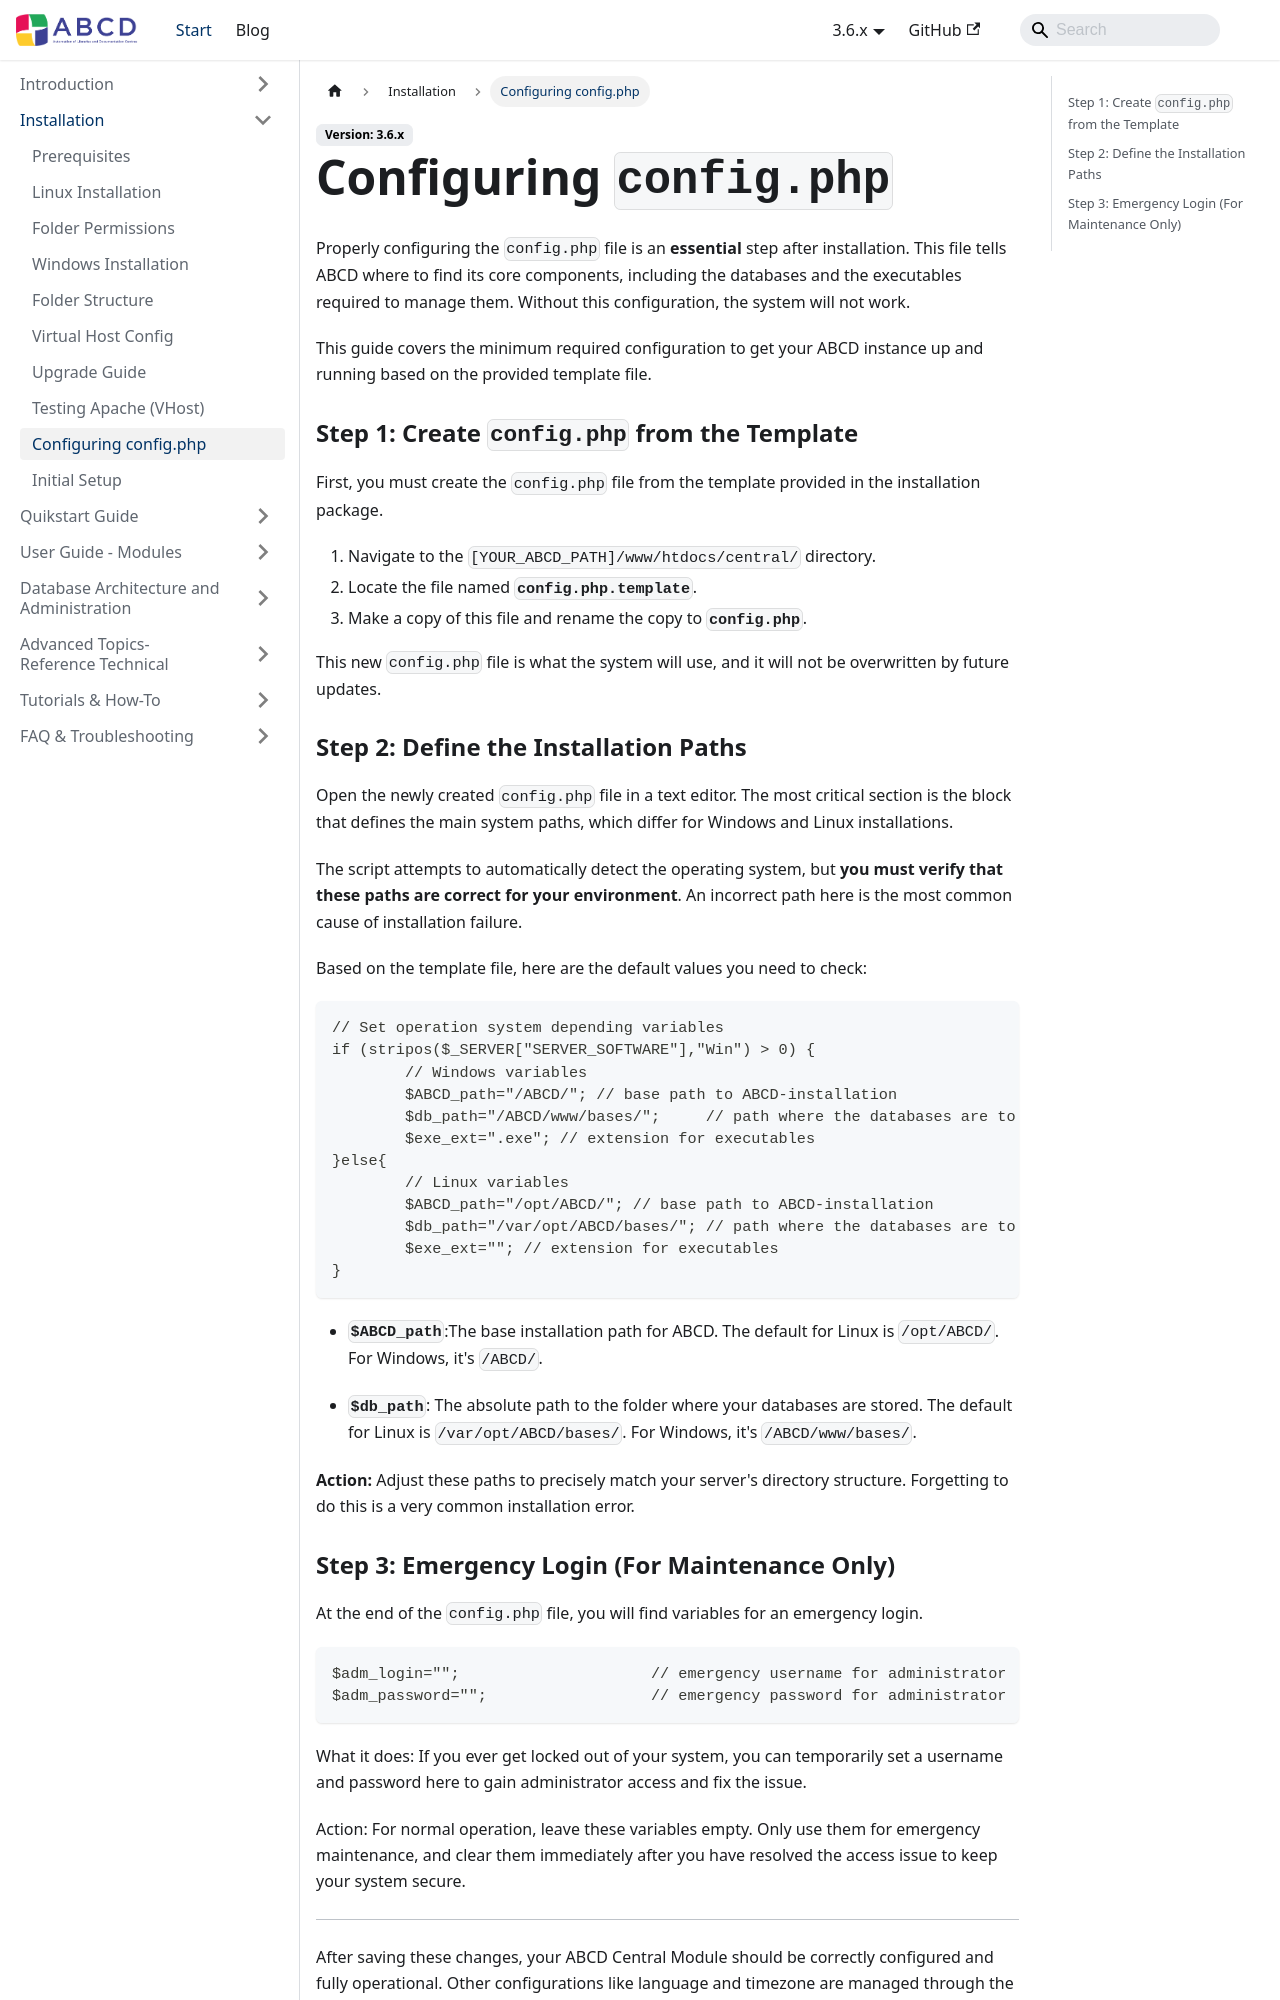

repository: ABCD-DEVCOM/ABCD-DEVCOM.github.io · page: docs/3.6/abcd-install/config_php.html · generator: docusaurus

---
sidebar_position: 8
title: Configuring config.php
sidebar_custom_props:
  myEmoji: ⚙
---

# Configuring `config.php`

Properly configuring the `config.php` file is an **essential** step after installation. This file tells ABCD where to find its core components, including the databases and the executables required to manage them. Without this configuration, the system will not work.

This guide covers the minimum required configuration to get your ABCD instance up and running based on the provided template file.

### Step 1: Create `config.php` from the Template

First, you must create the `config.php` file from the template provided in the installation package.

1.  Navigate to the `[YOUR_ABCD_PATH]/www/htdocs/central/` directory.
2.  Locate the file named **`config.php.template`**.
3.  Make a copy of this file and rename the copy to **`config.php`**.

This new `config.php` file is what the system will use, and it will not be overwritten by future updates.

### Step 2: Define the Installation Paths

Open the newly created `config.php` file in a text editor. The most critical section is the block that defines the main system paths, which differ for Windows and Linux installations.

The script attempts to automatically detect the operating system, but **you must verify that these paths are correct for your environment**. An incorrect path here is the most common cause of installation failure.

Based on the template file, here are the default values you need to check:

```php
// Set operation system depending variables
if (stripos($_SERVER["SERVER_SOFTWARE"],"Win") > 0) {
        // Windows variables
	$ABCD_path="/ABCD/"; // base path to ABCD-installation
 	$db_path="/ABCD/www/bases/";     // path where the databases are to be located
 	$exe_ext=".exe"; // extension for executables
}else{
        // Linux variables
 	$ABCD_path="/opt/ABCD/"; // base path to ABCD-installation
 	$db_path="/var/opt/ABCD/bases/"; // path where the databases are to be located
 	$exe_ext=""; // extension for executables
}
```

* **`$ABCD_path`**:The base installation path for ABCD. The default for Linux is `/opt/ABCD/`. For Windows, it's `/ABCD/`.

* **`$db_path`**:  The absolute path to the folder where your databases are stored. The default for Linux is `/var/opt/ABCD/bases/`. For Windows, it's `/ABCD/www/bases/`.

**Action:** Adjust these paths to precisely match your server's directory structure. Forgetting to do this is a very common installation error.
